Run: headless pygame with SDL's dummy video driver; simulated clock (each Clock.tick advances the game by its frame time, no real sleeping); random seed 0; keys injected as events and as key.get_pressed() state; mouse plan: one left click at the window centre at the start of phase 2, then a move to the lower-right quarter at the start of phase 3.
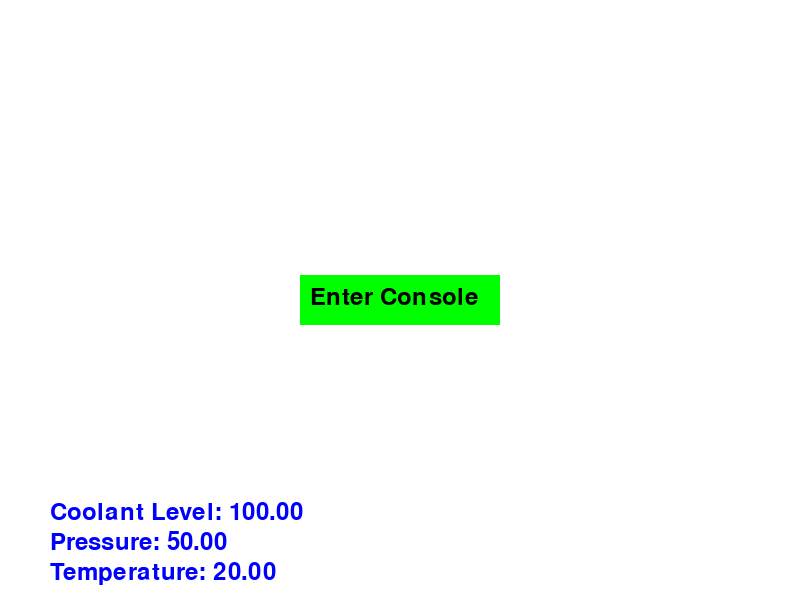
Frame 1 of 4 · flips 1–60 · no input
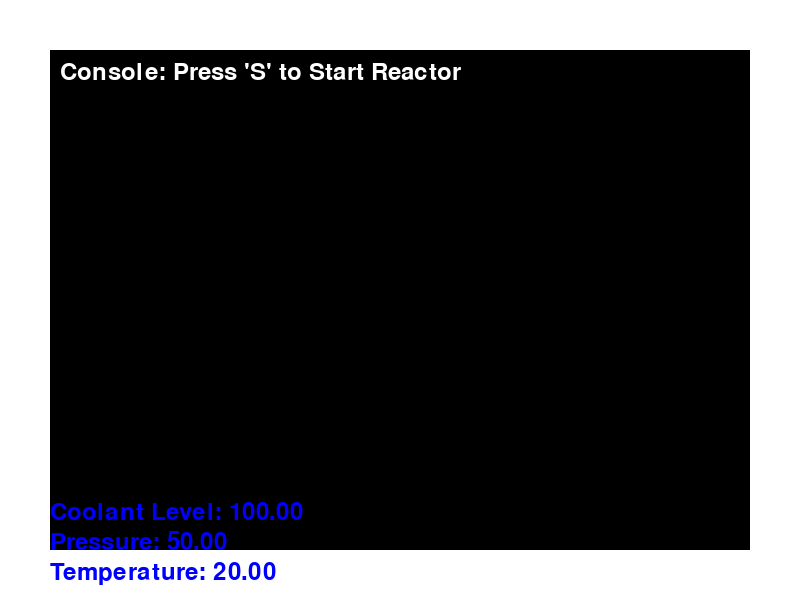
Frame 2 of 4 · flips 61–180 · clicked the window centre · tapped SPACE, RETURN · held RIGHT (→), D
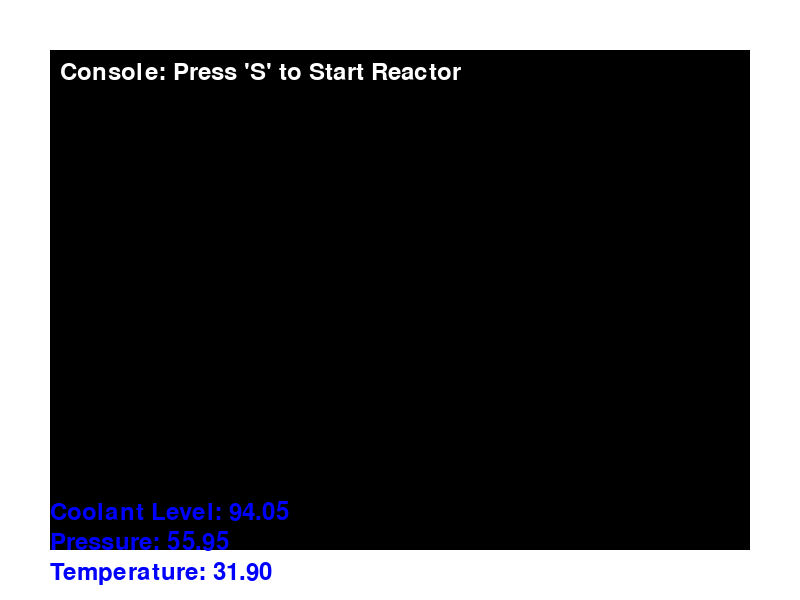
Frame 3 of 4 · flips 181–300 · moved the mouse to the lower-right quarter · held DOWN (↓), S
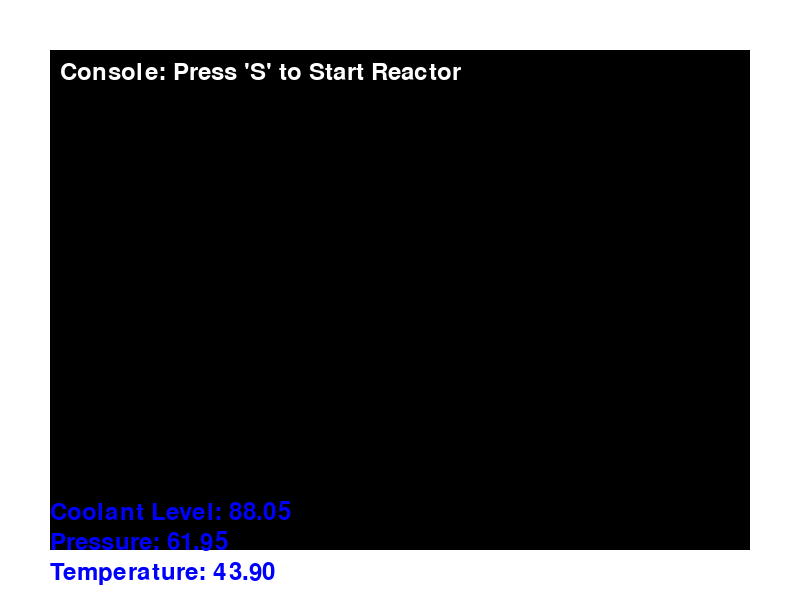
Frame 4 of 4 · flips 301–420 · held LEFT (←), A, UP (↑), W

The pygame program that drew these frames:

import pygame
import sys
import random

# Initialize Pygame
pygame.init()

# Screen dimensions
WIDTH, HEIGHT = 800, 600
screen = pygame.display.set_mode((WIDTH, HEIGHT))
pygame.display.set_caption("3D Nuclear Reactor Game")

# Colors
WHITE = (255, 255, 255)
BLACK = (0, 0, 0)
RED = (255, 0, 0)
GREEN = (0, 255, 0)
BLUE = (0, 0, 255)

# Font
font = pygame.font.Font(None, 36)

# Game variables
coolant_level = 100
pressure = 50
temperature = 20
reactor_started = False
console_open = False

# Button dimensions
button_width, button_height = 200, 50
button_x, button_y = WIDTH // 2 - button_width // 2, HEIGHT // 2 - button_height // 2

# Main game loop
def main():
    global coolant_level, pressure, temperature, reactor_started, console_open
    clock = pygame.time.Clock()

    while True:
        screen.fill(WHITE)
        for event in pygame.event.get():
            if event.type == pygame.QUIT:
                pygame.quit()
                sys.exit()
            elif event.type == pygame.MOUSEBUTTONDOWN:
                mouse_x, mouse_y = event.pos
                if button_x <= mouse_x <= button_x + button_width and button_y <= mouse_y <= button_y + button_height:
                    console_open = not console_open

        # Update game logic
        if reactor_started:
            temperature += 0.1
            pressure += 0.05
            coolant_level -= 0.05

            if coolant_level < 0:
                coolant_level = 0
            if pressure > 100:
                pressure = 100

        # Draw elements
        draw_button()
        draw_console()
        draw_status()

        pygame.display.flip()
        clock.tick(60)

def draw_button():
    """Draw the button to open/close the console."""
    button_color = GREEN if not console_open else RED
    pygame.draw.rect(screen, button_color, (button_x, button_y, button_width, button_height))
    button_text = font.render("Enter Console" if not console_open else "Close Console", True, BLACK)
    screen.blit(button_text, (button_x + 10, button_y + 10))

def draw_console():
    """Draw the console if it is open."""
    if console_open:
        pygame.draw.rect(screen, BLACK, (50, 50, WIDTH - 100, HEIGHT - 100))
        console_text = font.render("Console: Press 'S' to Start Reactor", True, WHITE)
        screen.blit(console_text, (60, 60))

        keys = pygame.key.get_pressed()
        if keys[pygame.K_s]:
            global reactor_started
            reactor_started = True

def draw_status():
    """Draw the reactor status on the screen."""
    coolant_text = font.render(f"Coolant Level: {coolant_level:.2f}", True, BLUE)
    pressure_text = font.render(f"Pressure: {pressure:.2f}", True, BLUE)
    temperature_text = font.render(f"Temperature: {temperature:.2f}", True, BLUE)

    screen.blit(coolant_text, (50, HEIGHT - 100))
    screen.blit(pressure_text, (50, HEIGHT - 70))
    screen.blit(temperature_text, (50, HEIGHT - 40))

if __name__ == "__main__":
    main()
